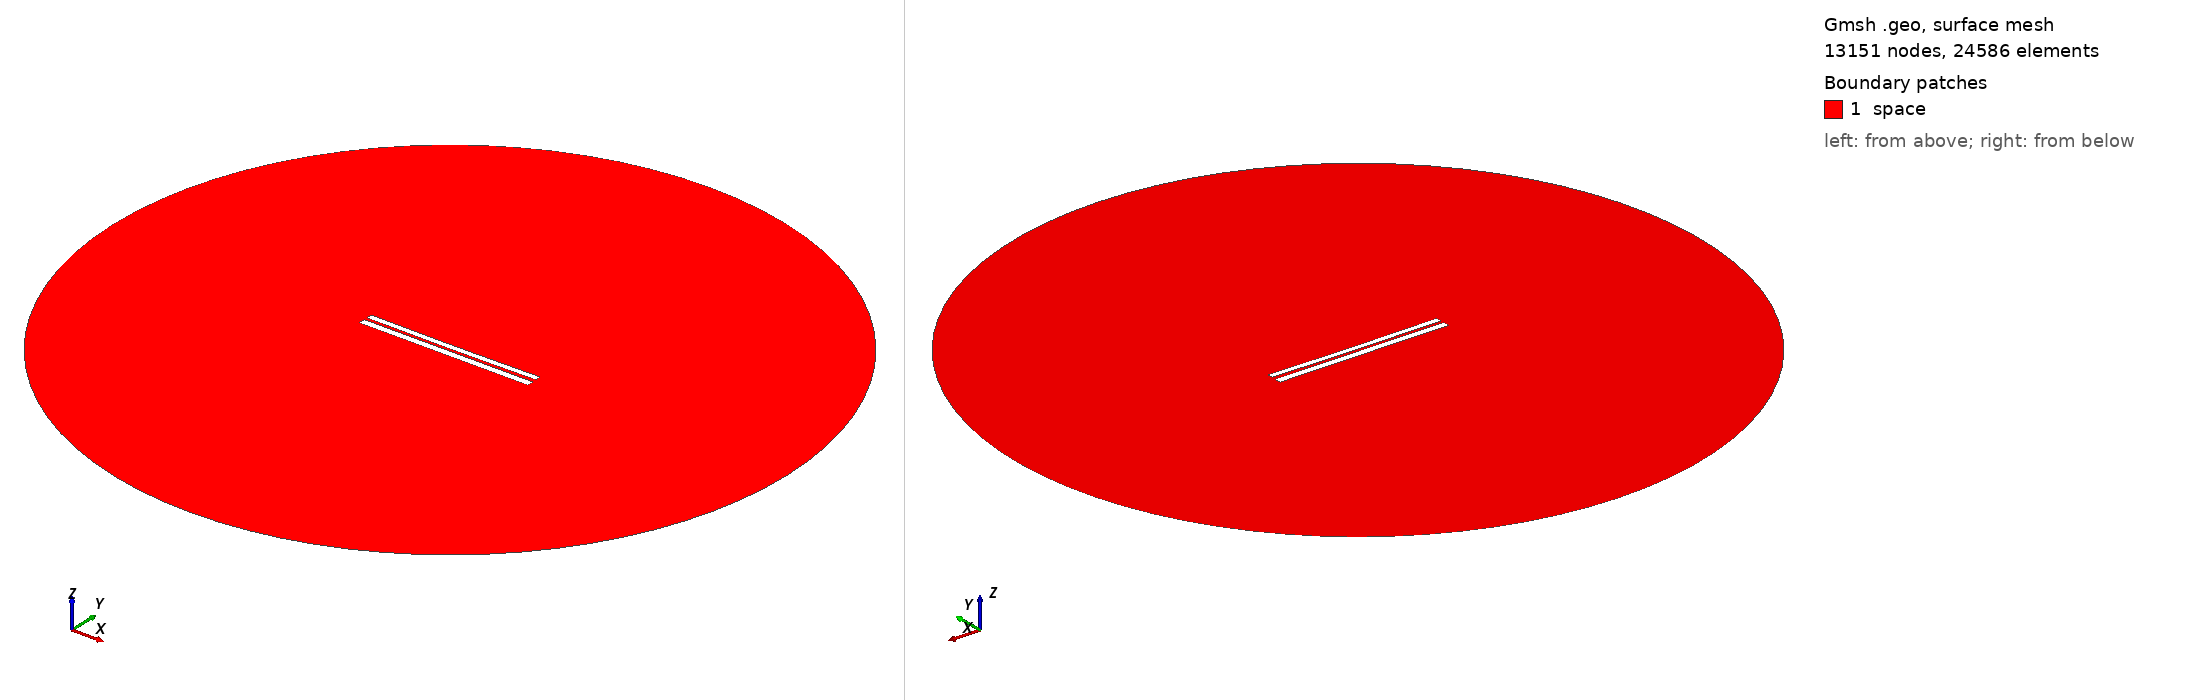

Gmsh geometry script, surface-meshed: 13151 nodes, 24586 surface elements. Boundary patches (legend numbers): 1 space. Left view from above one corner, right view from below the opposite corner. Legend entries are the model's physical surfaces. The drawing asked Gmsh for element sizes between 1% and 20% of the model's largest extent; the script's own settings can give other sizes.

=== 6638.geo (drawn) ===
//---------------------------------------
// Geometry kernel
//---------------------------------------

SetFactory("OpenCASCADE");



//---------------------------------------
// Parameters of the geometry
//---------------------------------------

// Overetch of the upper plate
overetch = 0.25;

// Distance between the plates
distance = 1.5;

// Discretization over the x axis (for the deformation)
nx = 50; 

// Length of the plate
L = 100 - overetch; 

// Number of modes
n = 4; 

// 1st mode coefficient
coeff(1) = 0.07499999999999998;
beta(1) = 0.596864 * 3.1415926535 / L;

// 2nd mode coefficient
coeff(2) = -0.15;
beta(2) = 1.49418 * 3.1415926535 / L;

// 3rd mode coefficient
coeff(3) = 0.0;
beta(3) = 2.50025 * 3.1415926535 / L;

// 4th mode coefficient
coeff(4) = 0.0;
beta(4) = 3.49999 * 3.1415926535 / L;



//---------------------------------------
// Upper plate (deformed rectangle)
//---------------------------------------

// Coordiantes of the upper plate
xmin = -50;
xmax = 50 - overetch;

// Height of the upper plate
yheight = 4 - 2 * overetch;

// Indexes of the points
UpperID[] = {};
LowerID[] = {};
LeftID[] = {};
RightID[] = {};

// Point index
p = 1;

// Horizontal edges
For i In {1:nx}
    x = xmin + (i-1)*(xmax - xmin)/(nx-1);

    y_bottom = distance / 2 + overetch;
    For j In {1:n}
        C = (Cosh(beta(j)*L) + Cos(beta(j)*L)) / (Sinh(beta(j)*L) + Sin(beta(j)*L));
        y_bottom  = y_bottom + coeff(j) * (Cosh(beta(j)*(x+50)) - Cos(beta(j)*(x+50)) - C * (Sinh(beta(j)*(x+50)) - Sin(beta(j)*(x+50))));
    EndFor

    y_top = y_bottom + yheight;

    Point(p) = {x, y_top, 0, 1.0};
    UpperID[i] = p;
    p = p + 1;

    Point(p) = {x, y_bottom, 0, 1.0};
    LowerID[i] = p;
    p = p + 1;
EndFor

// Create point lists
UpperPts[] = {}; LowerPts[] = {};
For i In {1:nx}
  UpperPts[] += {UpperID[i]};
  LowerPts[] += {LowerID[i]};
EndFor

// Build splines
Spline(1) = {UpperPts[]};
Spline(2) = {LowerPts[]};
Line(3) = {LowerPts[nx-1], UpperPts[nx-1]};
Line(4) = {LowerPts[0], UpperPts[0]};

// Build the plane surface
Curve Loop(1) = {2, 3, -1, -4};
Plane Surface(1) = {1};



//---------------------------------------
// Lower plate (rectangle)
//---------------------------------------

// Vertices
Point(1001) = {-50, -1, 0, 1.0};
Point(1002) = { 50, -1, 0, 1.0};
Point(1003) = { 50,  -5, 0, 1.0};
Point(1004) = {-50,  -5, 0, 1.0};

// Edges
Line(5) = {1001, 1002};
Line(6) = {1002, 1003};
Line(7) = {1003, 1004};
Line(8) = {1004, 1001};

// Plane surface
Line Loop(2) = {5, 6, 7, 8};
Plane Surface(2) = {2}; 



//---------------------------------------
// Outer (fictious) boundary
//---------------------------------------

// Points
Point(1005) = {0, 0, 0};       // Center
Point(1006) = {200, 0, 0};     // Start point
Point(1007) = {0, 200, 0};     // 90 degrees
Point(1008) = {-200, 0, 0};    // 180 degrees
Point(1009) = {0, -200, 0};    // 270 degrees

// Circle arcs (each needs start, center, end)
Circle(9) = {1006, 1005, 1007};
Circle(10) = {1007, 1005, 1008};
Circle(11) = {1008, 1005, 1009};
Circle(12) = {1009, 1005, 1006};

// Plane surface for the entire domain
Curve Loop(3) = {9, 10, 11, 12};
Surface(3) = {3};

// Subtract the plates from the whole domain to obtain the actual domain where we want to solve the equations
BooleanDifference{ Surface{3}; Delete; }{ Surface{1}; Surface{2}; Delete; }




//---------------------------------------
// Transfinite Lines/Curves
//---------------------------------------

// Set the number of points on the boundaries
r = 7;

// Plates
Transfinite Curve {1, 2} = 50*r Using Progression 1;
Transfinite Curve {3, 4} = 2*r Using Progression 1;
Transfinite Line {5, 7} = 50*r Using Progression 1;
Transfinite Line {6, 8} = 2*r Using Progression 1;

// Outer boundary
Transfinite Line {9, 10, 11, 12} = 20 Using Progression 1;



//---------------------------------------
// Physical groups
//---------------------------------------                

// Physical curves (boundaries)
Physical Line("force_segment", 10) = {2};
Physical Line("upper_plate", 11) = {1, 3, 4};
Physical Line("lower_plate", 12) = {5, 6, 7, 8};
Physical Line("boundary", 20) = {9, 10, 11, 12};

// Physical Surfaces
Physical Surface("space", 30) = {3};



//---------------------------------------
// 6. Generate the Mesh
//---------------------------------------

// 2D mesh generation
Mesh 2;
